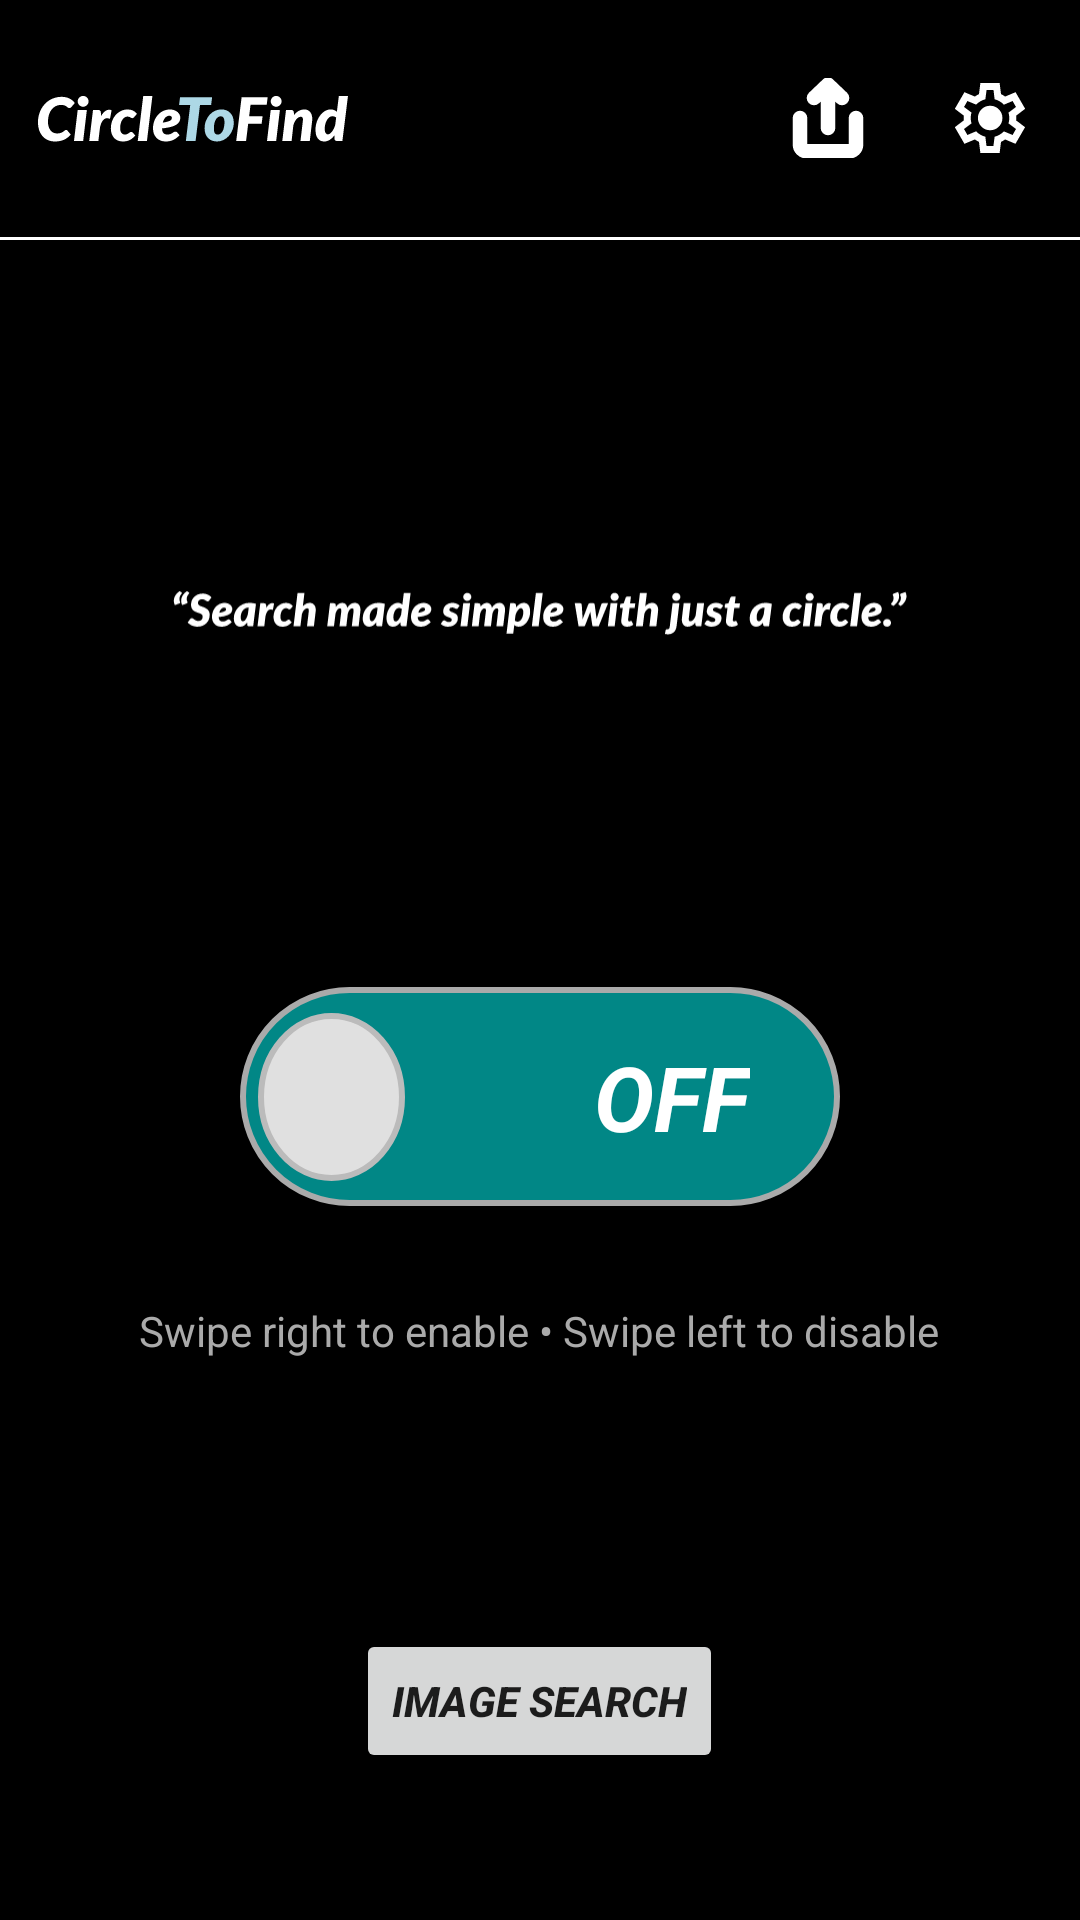

Produce the Android XML layout that renders to this screen, including the resource entries it uses.
<!-- AndroidManifest.xml: application theme Theme.CircleToFind -->
<!-- res/layout/activity_main.xml -->
<?xml version="1.0" encoding="utf-8"?>
<LinearLayout xmlns:android="http://schemas.android.com/apk/res/android"
    xmlns:app="http://schemas.android.com/apk/res-auto"
    xmlns:tools="http://schemas.android.com/tools"
    android:layout_width="match_parent"
    android:layout_height="match_parent"
    android:background="@color/black"
    android:orientation="vertical">

    
    <LinearLayout
        android:id="@+id/topNavigationFragment"
        android:layout_width="match_parent"
        android:layout_height="wrap_content"
        android:background="@color/black"
        android:gravity="center_vertical"
        android:orientation="horizontal"
        android:padding="12dp">

        
        <ImageView
            android:id="@+id/appIcon"
            android:layout_width="wrap_content"
            android:layout_height="55dp"
            android:contentDescription="@string/app_icon"
            android:src="@drawable/ic_circletofind_logo" />

        
        <View
            android:layout_width="0dp"
            android:layout_height="0dp"
            android:layout_weight="1" />

        
        <FrameLayout
            android:layout_width="wrap_content"
            android:layout_height="wrap_content"
            android:layout_marginStart="8dp"
            android:background="@color/black"
            android:padding="4dp">

            <ImageView
                android:id="@+id/shareIcon"
                android:layout_width="28dp"
                android:layout_height="28dp"
                android:contentDescription="@string/share"
                android:src="@drawable/ic_share" />
        </FrameLayout>

        
        <View
            android:layout_width="10dp"
            android:layout_height="0dp" />

        
        <FrameLayout
            android:layout_width="wrap_content"
            android:layout_height="wrap_content"
            android:layout_marginStart="8dp"
            android:background="@color/black"
            android:padding="4dp">

            <ImageView
                android:id="@+id/settingsIcon"
                android:layout_width="28dp"
                android:layout_height="28dp"
                android:contentDescription="@string/settings"
                android:src="@drawable/ic_settings" />
        </FrameLayout>
    </LinearLayout>

    
    <View
        android:layout_width="match_parent"
        android:layout_height="1dp"
        android:background="@android:color/white" />


    
    <LinearLayout
        android:layout_width="match_parent"
        android:layout_height="match_parent"
        android:gravity="center"
        android:orientation="vertical">

        <ImageView
            android:id="@+id/texQoute"
            android:layout_width="246dp"
            android:layout_height="150dp"
            android:layout_centerHorizontal="true"
            android:contentDescription="Quote Logo"
            android:src="@drawable/ic_splash_qoute" />

        
        <androidx.constraintlayout.widget.ConstraintLayout
            android:id="@+id/customSwitchContainer"
            android:layout_width="200dp"
            android:layout_height="73dp"
            android:layout_marginTop="50dp"
            android:layout_marginBottom="20dp"
            android:background="@drawable/custom_switch_track_off"
            android:clickable="true"
            android:focusable="true"
            android:padding="0dp">

            
            <View
                android:id="@+id/switchThumb"
                android:layout_width="49dp"
                android:layout_height="56dp"
                android:layout_marginStart="6dp"
                android:background="@drawable/custom_switch_thumb"
                app:layout_constraintBottom_toBottomOf="parent"
                app:layout_constraintStart_toStartOf="parent"
                app:layout_constraintTop_toTopOf="parent" />


            
            <TextView
                android:id="@+id/switchOnText"
                android:layout_width="wrap_content"
                android:layout_height="wrap_content"
                android:layout_marginStart="30dp"
                android:layout_marginEnd="30dp"
                android:text="@string/on"
                android:textColor="@android:color/white"
                android:textSize="30sp"
                android:textStyle="bold|italic"
                android:visibility="gone"
                app:layout_constraintBottom_toBottomOf="parent"
                app:layout_constraintStart_toStartOf="parent"
                app:layout_constraintTop_toTopOf="parent" />

            
            <TextView
                android:id="@+id/switchOffText"
                android:layout_width="wrap_content"
                android:layout_height="wrap_content"
                android:layout_marginStart="30dp"
                android:layout_marginEnd="30dp"
                android:text="@string/off"
                android:textColor="@android:color/white"
                android:textSize="30sp"
                android:textStyle="bold|italic"
                android:visibility="visible"
                app:layout_constraintBottom_toBottomOf="parent"
                app:layout_constraintEnd_toEndOf="parent"
                app:layout_constraintTop_toTopOf="parent" />

        </androidx.constraintlayout.widget.ConstraintLayout>


        
        <TextView
            android:layout_width="wrap_content"
            android:layout_height="wrap_content"
            android:layout_marginTop="12dp"
            android:layout_marginBottom="50dp"
            android:text="@string/swipe_right_to_enable_swipe_left_to_disable"
            android:textColor="#AAAAAA"
            android:textSize="14sp" />

        
        <Button
            android:id="@+id/btnImageSearch"
            android:layout_width="wrap_content"
            android:layout_height="wrap_content"
            android:layout_marginTop="40dp"
            android:baselineAligned="false"
            android:text="@string/image_search"
            android:textStyle="bold|italic"
            />
    </LinearLayout>

</LinearLayout>
<!-- resources referenced by this layout -->
<resources>
  <color name="black">#FF000000</color>
  <!-- drawable custom_switch_thumb (drawable) -->
  <?xml version="1.0" encoding="utf-8"?>
  <shape xmlns:android="http://schemas.android.com/apk/res/android"
      android:shape="oval">
      <solid android:color="@color/switch_thumb_color" />
      <stroke android:width="2dp" android:color="@color/switch_border_color" />
  </shape>
  <!-- drawable custom_switch_track_off (drawable) -->
  <?xml version="1.0" encoding="utf-8"?>
  <shape xmlns:android="http://schemas.android.com/apk/res/android"
      android:shape="rectangle">
      <corners android:radius="100dp" />
      <solid android:color="@color/teal_700" /> <stroke android:width="2dp" android:color="#AAAAAA" /> </shape>
  <!-- drawable ic_circletofind_logo: vector/xml drawable (drawable, 8608 chars, omitted) -->
  <!-- drawable ic_settings: vector/xml drawable (drawable, 2028 chars, omitted) -->
  <!-- drawable ic_share (drawable) -->
  <vector xmlns:android="http://schemas.android.com/apk/res/android"
      android:width="23dp"
      android:height="22dp"
      android:viewportWidth="23"
      android:viewportHeight="22">
    <group>
      <clip-path
          android:pathData="M0,0h23v22h-23z"/>
      <path
          android:pathData="M0,0h23v22h-23z"
          android:fillColor="#00000000"/>
      <path
          android:pathData="M3.833,11V18.333C3.833,18.82 4.035,19.286 4.395,19.63C4.754,19.973 5.242,20.167 5.75,20.167H17.25C17.758,20.167 18.246,19.973 18.605,19.63C18.965,19.286 19.167,18.82 19.167,18.333V11M15.333,5.5L11.5,1.833M11.5,1.833L7.667,5.5M11.5,1.833V13.75"
          android:strokeLineJoin="round"
          android:strokeWidth="4"
          android:fillColor="#00000000"
          android:strokeColor="#ffffff"
          android:strokeLineCap="round"/>
    </group>
  </vector>
  <!-- drawable ic_splash_qoute: vector/xml drawable (drawable, 32999 chars, omitted) -->
  <string name="app_icon">app_icon</string>
  <string name="image_search">Image Search</string>
  <string name="off">OFF</string>
  <string name="on">ON</string>
  <string name="settings">settings</string>
  <string name="share">share</string>
  <string name="swipe_right_to_enable_swipe_left_to_disable">Swipe right to enable • Swipe left to disable</string>
  <style name="Theme.CircleToFind" parent="Base.Theme.CircleToFind" />
  <color name="switch_thumb_color">#E0E0E0</color>
  <color name="switch_border_color">#BBBBBB</color>
  <color name="teal_700">#FF018786</color>
  <style name="Base.Theme.CircleToFind" parent="Theme.AppCompat.Light.DarkActionBar">
          
          <item name="colorPrimary">@color/purple_500</item>
          <item name="colorPrimaryVariant">@color/purple_700</item>
          <item name="colorOnPrimary">@color/white</item>
          <item name="colorSecondary">@color/teal_200</item>
          <item name="colorSecondaryVariant">@color/teal_700</item>
          <item name="colorOnSecondary">@color/black</item>
          <item name="android:statusBarColor">?attr/colorPrimaryVariant</item>
      </style>
  <color name="purple_500">#FF6200EE</color>
  <color name="purple_700">#FF3700B3</color>
  <color name="white">#FFFFFFFF</color>
  <color name="teal_200">#FF03DAC5</color>
</resources>
